Run: headless pygame with SDL's dummy video driver; simulated clock (each Clock.tick advances the game by its frame time, no real sleeping); random seed 0; keys injected as events and as key.get_pressed() state; no mouse input; restart key R tapped at the start of phases 3 and 4.
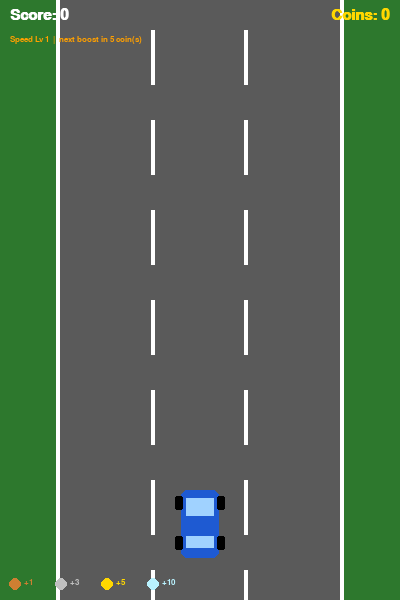
Frame 1 of 4 · flips 1–60 · no input
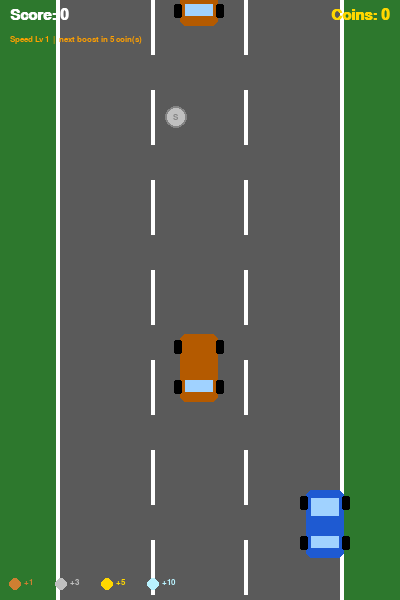
Frame 2 of 4 · flips 61–180 · tapped SPACE, RETURN · held RIGHT (→), D
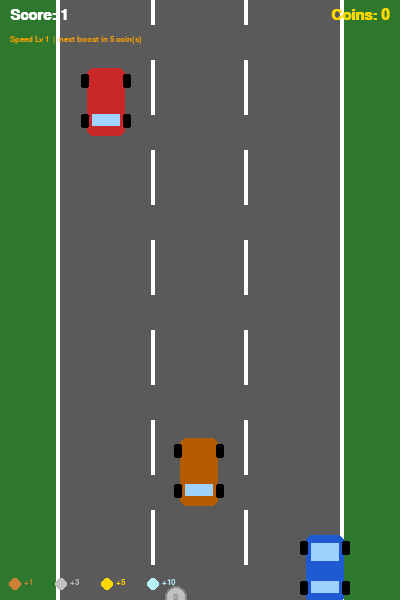
Frame 3 of 4 · flips 181–300 · tapped R · held DOWN (↓), S
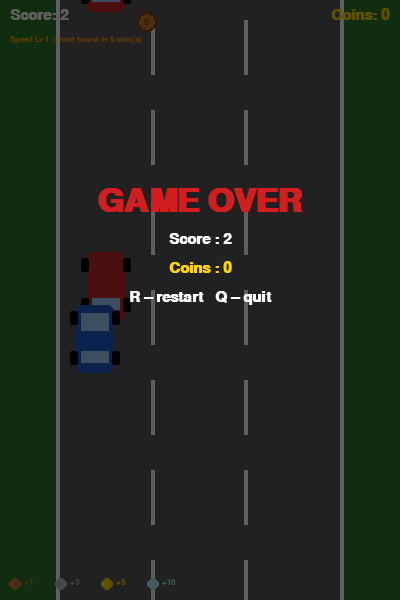
Frame 4 of 4 · flips 301–420 · tapped R · held LEFT (←), A, UP (↑), W

The pygame program that drew these frames:

import pygame
import random
import sys

pygame.init()

# ══════════════════════════════════════════════════════════════
#  SCREEN & ROAD CONSTANTS
# ══════════════════════════════════════════════════════════════
SCREEN_W, SCREEN_H = 400, 600
FPS = 60

# The tarmac strip sits between x=60 and x=340
ROAD_LEFT  = 60
ROAD_RIGHT = 340
LANE_W     = (ROAD_RIGHT - ROAD_LEFT) // 3   # 3 equal lanes → 93 px each

# ══════════════════════════════════════════════════════════════
#  COLOUR PALETTE
# ══════════════════════════════════════════════════════════════
WHITE  = (255, 255, 255)
BLACK  = (0,   0,   0  )
GRAY   = (90,  90,  90 )
DKGRAY = (50,  50,  50 )
RED    = (210, 30,  30 )
BLUE   = (30,  90,  210)
LT_BLU = (160, 210, 255)
GRASS  = (45,  120, 45 )

# Coin colours (one per tier)
BRONZE_COL  = (205, 127,  50)   # bronze
SILVER_COL  = (192, 192, 192)   # silver
GOLD_COL    = (255, 215,   0)   # gold
DIAMOND_COL = (185, 242, 255)   # diamond / cyan-white

# HUD text colours
HUD_GREEN  = (80,  220,  80)
HUD_ORANGE = (255, 160,   0)

# ══════════════════════════════════════════════════════════════
#  COIN TYPE DEFINITIONS
#  Each dict describes one coin tier:
#    label   – displayed on the coin
#    value   – score points when collected
#    colour  – RGB fill colour
#    weight  – relative spawn probability (higher = more common)
#    radius  – pixel radius of the drawn circle
# ══════════════════════════════════════════════════════════════
COIN_TYPES = [
    {"label": "B", "value": 1, "colour": BRONZE_COL,  "weight": 50, "radius": 10},
    {"label": "S", "value": 3, "colour": SILVER_COL,  "weight": 30, "radius": 11},
    {"label": "G", "value": 5, "colour": GOLD_COL,    "weight": 15, "radius": 12},
    {"label": "D", "value": 10,"colour": DIAMOND_COL, "weight": 5,  "radius": 13},
]

# ── Speed boost settings ──────────────────────────────────────
# Enemy speed increases by SPEED_BOOST every COINS_PER_BOOST coins collected.
COINS_PER_BOOST = 5    # collect this many coins → enemies get faster
SPEED_BOOST     = 1    # how much faster each time

# ══════════════════════════════════════════════════════════════
#  PYGAME SETUP
# ══════════════════════════════════════════════════════════════
screen = pygame.display.set_mode((SCREEN_W, SCREEN_H))
pygame.display.set_caption("Racer – Practice 11")
clock = pygame.time.Clock()
font  = pygame.font.SysFont("Arial", 22, bold=True)
big   = pygame.font.SysFont("Arial", 48, bold=True)
small = pygame.font.SysFont("Arial", 13, bold=True)


# ══════════════════════════════════════════════════════════════
#  HELPER FUNCTIONS
# ══════════════════════════════════════════════════════════════

def random_lane_x(obj_width: int) -> int:
    """
    Pick one of the 3 lanes at random and return the left-edge X
    that centres `obj_width` inside that lane.
    """
    lane = random.randint(0, 2)
    return ROAD_LEFT + lane * LANE_W + (LANE_W - obj_width) // 2


def weighted_choice(options: list) -> dict:
    """
    Select a random item from `options` list using each item's 'weight'.
    Higher weight = higher probability of being chosen.

    Example: weights [50, 30, 15, 5] → total 100
    A roll of 1-50 picks index 0, 51-80 picks index 1, etc.
    """
    total   = sum(o["weight"] for o in options)
    roll    = random.randint(1, total)
    running = 0
    for opt in options:
        running += opt["weight"]
        if roll <= running:
            return opt
    return options[-1]   # fallback (should never reach here)


# ══════════════════════════════════════════════════════════════
#  ROAD CLASS  –  scrolling tarmac with animated lane markings
# ══════════════════════════════════════════════════════════════
class Road:
    LINE_H   = 55    # length of one dashed-line segment (px)
    LINE_GAP = 35    # gap between segments
    SEGMENT  = LINE_H + LINE_GAP   # full cycle height

    def __init__(self):
        self.offset = 0    # current vertical scroll position
        self.speed  = 5    # scrolling speed (pixels per frame)

    def update(self):
        """Advance the scroll animation by one frame."""
        self.offset = (self.offset + self.speed) % self.SEGMENT

    def draw(self, surface):
        """Paint grass, tarmac, edge lines, and dashed lane dividers."""
        # Green grass on both sides of the road
        surface.fill(GRASS)

        # Tarmac strip
        pygame.draw.rect(surface, GRAY,
                         (ROAD_LEFT, 0, ROAD_RIGHT - ROAD_LEFT, SCREEN_H))

        # White edge borders
        pygame.draw.rect(surface, WHITE, (ROAD_LEFT - 4, 0, 4, SCREEN_H))
        pygame.draw.rect(surface, WHITE, (ROAD_RIGHT,    0, 4, SCREEN_H))

        # Two interior dashed dividers (for 3 lanes)
        for lane_idx in range(1, 3):
            x = ROAD_LEFT + LANE_W * lane_idx - 2
            # Start one full segment above the screen to prevent a gap at top
            y = self.offset - self.SEGMENT
            while y < SCREEN_H:
                pygame.draw.rect(surface, WHITE, (x, y, 4, self.LINE_H))
                y += self.SEGMENT


# ══════════════════════════════════════════════════════════════
#  PLAYER CAR CLASS
# ══════════════════════════════════════════════════════════════
class PlayerCar:
    W, H = 38, 68   # car width and height in pixels

    def __init__(self):
        # Start horizontally centred, near the bottom of the screen
        self.x   = SCREEN_W // 2 - self.W // 2
        self.y   = SCREEN_H - 110
        self.spd = 5    # movement speed (px per frame)

    def draw(self, surface):
        """Draw a simple top-down car with body, windows, and wheels."""
        x, y, w, h = self.x, self.y, self.W, self.H

        # Car body (blue rectangle with rounded corners)
        pygame.draw.rect(surface, BLUE,   (x, y, w, h), border_radius=6)

        # Windshield and rear window (light-blue rectangles)
        pygame.draw.rect(surface, LT_BLU, (x + 5,  y + 8,    w - 10, 18))
        pygame.draw.rect(surface, LT_BLU, (x + 5,  y + h-22, w - 10, 12))

        # Four wheels (black rectangles at each corner)
        for wx, wy in [(x-6, y+6), (x+w-2, y+6),
                       (x-6, y+h-22), (x+w-2, y+h-22)]:
            pygame.draw.rect(surface, BLACK, (wx, wy, 8, 14), border_radius=2)

    def move(self, keys):
        """
        Move the player car based on currently held arrow keys.
        Clamps position to the road boundaries / screen edges.
        """
        if keys[pygame.K_LEFT]  and self.x > ROAD_LEFT:              self.x -= self.spd
        if keys[pygame.K_RIGHT] and self.x + self.W < ROAD_RIGHT:    self.x += self.spd
        if keys[pygame.K_UP]    and self.y > 0:                      self.y -= self.spd
        if keys[pygame.K_DOWN]  and self.y + self.H < SCREEN_H:      self.y += self.spd

    def rect(self) -> pygame.Rect:
        """Return a slightly-shrunk collision rectangle (feels fairer to the player)."""
        return pygame.Rect(self.x + 4, self.y + 4, self.W - 8, self.H - 8)


# ══════════════════════════════════════════════════════════════
#  ENEMY CAR CLASS
# ══════════════════════════════════════════════════════════════
class EnemyCar:
    W, H = 38, 68

    def __init__(self, speed: int):
        """
        Spawn above the screen in a random lane.
        `speed` – downward movement speed (px per frame), passed from game loop.
        """
        self.x   = random_lane_x(self.W)
        self.y   = -self.H - random.randint(0, 60)   # start above the visible area
        self.spd = speed
        # Each enemy gets a random colour for visual variety
        self.col = random.choice([
            (200, 40,  40),   # red
            (180, 90,   0),   # orange
            (140,  0, 140),   # purple
        ])

    def draw(self, surface):
        """Draw enemy car facing towards the player (windshield at bottom)."""
        x, y, w, h = self.x, self.y, self.W, self.H
        pygame.draw.rect(surface, self.col, (x, y, w, h), border_radius=6)
        pygame.draw.rect(surface, LT_BLU, (x+5, y+h-22, w-10, 12))   # windshield
        for wx, wy in [(x-6, y+6), (x+w-2, y+6),
                       (x-6, y+h-22), (x+w-2, y+h-22)]:
            pygame.draw.rect(surface, BLACK, (wx, wy, 8, 14), border_radius=2)

    def update(self):
        """Move the car downward."""
        self.y += self.spd

    def off_screen(self) -> bool:
        """True when the car has scrolled past the bottom of the screen."""
        return self.y > SCREEN_H

    def rect(self) -> pygame.Rect:
        """Shrunk collision rectangle for the enemy car."""
        return pygame.Rect(self.x + 4, self.y + 4, self.W - 8, self.H - 8)


# ══════════════════════════════════════════════════════════════
#  COIN CLASS  –  weighted random tiers
# ══════════════════════════════════════════════════════════════
class Coin:
    def __init__(self, speed: int):
        """
        Pick a random coin tier via weighted_choice(), then spawn at the
        top of the screen in a random horizontal position within the road.
        """
        # Select tier (Bronze / Silver / Gold / Diamond)
        tier       = weighted_choice(COIN_TYPES)
        self.label  = tier["label"]
        self.value  = tier["value"]
        self.colour = tier["colour"]
        self.R      = tier["radius"]      # radius for drawing

        # Random X within the road (ensuring the circle stays inside)
        self.x   = random.randint(ROAD_LEFT + self.R + 2,
                                  ROAD_RIGHT - self.R - 2)
        self.y   = -self.R               # start just above screen
        self.spd = speed

    def draw(self, surface):
        """Draw coin as a filled circle with a darker border and the tier letter."""
        # Darker version of the coin colour for the ring
        r, g, b  = self.colour
        dark_col = (max(0, r - 60), max(0, g - 60), max(0, b - 60))

        pygame.draw.circle(surface, self.colour, (self.x, self.y), self.R)
        pygame.draw.circle(surface, dark_col,    (self.x, self.y), self.R, 2)

        # Print the tier label centred on the coin
        lbl = small.render(self.label, True, dark_col)
        surface.blit(lbl, lbl.get_rect(center=(self.x, self.y)))

    def update(self):
        """Move coin downward."""
        self.y += self.spd

    def off_screen(self) -> bool:
        return self.y - self.R > SCREEN_H

    def rect(self) -> pygame.Rect:
        return pygame.Rect(self.x - self.R, self.y - self.R,
                           self.R * 2, self.R * 2)


# ══════════════════════════════════════════════════════════════
#  HUD & OVERLAY HELPERS
# ══════════════════════════════════════════════════════════════

def draw_hud(surface, score: int, coin_count: int,
             speed_level: int, next_boost: int):
    """
    Draw the heads-up display:
      top-left  – current score
      top-right – coins collected
      below     – speed level and coins until next boost
    """
    score_surf = font.render(f"Score: {score}", True, WHITE)
    coin_surf  = font.render(f"Coins: {coin_count}", True, GOLD_COL)
    spd_surf   = small.render(
        f"Speed Lv {speed_level}  |  next boost in {next_boost} coin(s)",
        True, HUD_ORANGE
    )
    surface.blit(score_surf, (10, 8))
    surface.blit(coin_surf,  (SCREEN_W - coin_surf.get_width() - 10, 8))
    surface.blit(spd_surf,   (10, 35))


def draw_coin_legend(surface):
    """
    Draw a small legend at the bottom showing each coin tier and its value.
    Helps the player understand what each colour is worth.
    """
    x, y = 10, SCREEN_H - 22
    for tier in COIN_TYPES:
        pygame.draw.circle(surface, tier["colour"], (x + 5, y + 6), 6)
        lbl = small.render(f"+{tier['value']}", True, tier["colour"])
        surface.blit(lbl, (x + 14, y))
        x += 46   # move right for next tier


def draw_game_over(surface, score: int, coin_count: int):
    """
    Semi-transparent dark overlay with game-over statistics.
    Press R to restart or Q to quit.
    """
    overlay = pygame.Surface((SCREEN_W, SCREEN_H), pygame.SRCALPHA)
    overlay.fill((0, 0, 0, 160))
    surface.blit(overlay, (0, 0))

    lines = [
        (big,   "GAME OVER",                   RED      ),
        (font,  f"Score : {score}",             WHITE    ),
        (font,  f"Coins : {coin_count}",        GOLD_COL ),
        (font,  "R – restart   Q – quit",       WHITE    ),
    ]
    y = 185
    for f_, text, col in lines:
        surf = f_.render(text, True, col)
        surface.blit(surf, (SCREEN_W // 2 - surf.get_width() // 2, y))
        y += surf.get_height() + 14


# ══════════════════════════════════════════════════════════════
#  MAIN GAME LOOP
# ══════════════════════════════════════════════════════════════

def main():
    road   = Road()
    player = PlayerCar()

    enemies: list[EnemyCar] = []
    coins:   list[Coin]     = []

    score        = 0
    coin_count   = 0          # total coins collected this session
    base_speed   = 4          # starting enemy / coin fall speed
    game_over    = False

    # ── spawn timers (counted in frames) ──
    enemy_timer    = 0
    enemy_interval = 80       # spawn an enemy every ~80 frames

    coin_timer     = 0
    coin_interval  = random.randint(100, 180)   # coins appear randomly

    # ── speed level tracking ──
    speed_level = 1           # displayed in HUD; starts at 1
    # coins_at_last_boost tracks when the last speed boost was granted
    coins_at_last_boost = 0

    while True:
        clock.tick(FPS)

        # ── EVENTS ────────────────────────────────────────────────────────
        for event in pygame.event.get():
            if event.type == pygame.QUIT:
                pygame.quit()
                sys.exit()
            if event.type == pygame.KEYDOWN and game_over:
                if event.key == pygame.K_r:
                    main()    # restart by re-calling main()
                    return
                if event.key == pygame.K_q:
                    pygame.quit()
                    sys.exit()

        # ── UPDATE (only while player is alive) ───────────────────────────
        if not game_over:
            keys = pygame.key.get_pressed()
            player.move(keys)
            road.update()

            # ── Compute current speed ──────────────────────────────────────
            # Base speed plus extra per coin boost threshold crossed
            coin_boosts    = coin_count // COINS_PER_BOOST   # how many boosts earned
            current_speed  = base_speed + coin_boosts * SPEED_BOOST
            speed_level    = coin_boosts + 1
            road.speed     = 5 + coin_boosts              # road also scrolls faster

            # Coins until the next speed boost (counts down to 0)
            next_boost     = COINS_PER_BOOST - (coin_count % COINS_PER_BOOST)

            # ── Spawn enemies ──────────────────────────────────────────────
            enemy_timer += 1
            if enemy_timer >= enemy_interval:
                enemies.append(EnemyCar(current_speed))
                enemy_timer    = 0
                enemy_interval = random.randint(55, 110)

            # ── Spawn coins (independent random timer) ─────────────────────
            coin_timer += 1
            if coin_timer >= coin_interval:
                coins.append(Coin(current_speed))
                coin_timer    = 0
                coin_interval = random.randint(90, 200)

            # ── Update enemies & check collisions ─────────────────────────
            for en in enemies[:]:
                en.update()
                if en.off_screen():
                    enemies.remove(en)
                    score += 1          # survived one enemy → +1 score
                elif en.rect().colliderect(player.rect()):
                    game_over = True    # collision → game over

            # ── Update coins & check collection ───────────────────────────
            for co in coins[:]:
                co.update()
                if co.off_screen():
                    coins.remove(co)    # coin missed – no penalty
                elif co.rect().colliderect(player.rect()):
                    coins.remove(co)
                    coin_count += co.value   # add the coin's weighted value
                    score      += co.value   # coins also add to score

        # ── DRAW ──────────────────────────────────────────────────────────
        road.draw(screen)               # scrolling road (clears screen too)

        for en in enemies:  en.draw(screen)
        for co in coins:    co.draw(screen)
        player.draw(screen)

        # HUD (always drawn, even on game over)
        draw_hud(screen, score, coin_count,
                 speed_level,
                 COINS_PER_BOOST - (coin_count % COINS_PER_BOOST))
        draw_coin_legend(screen)

        if game_over:
            draw_game_over(screen, score, coin_count)

        pygame.display.flip()


# ══════════════════════════════════════════════════════════════
#  ENTRY POINT
# ══════════════════════════════════════════════════════════════
if __name__ == "__main__":
    main()
